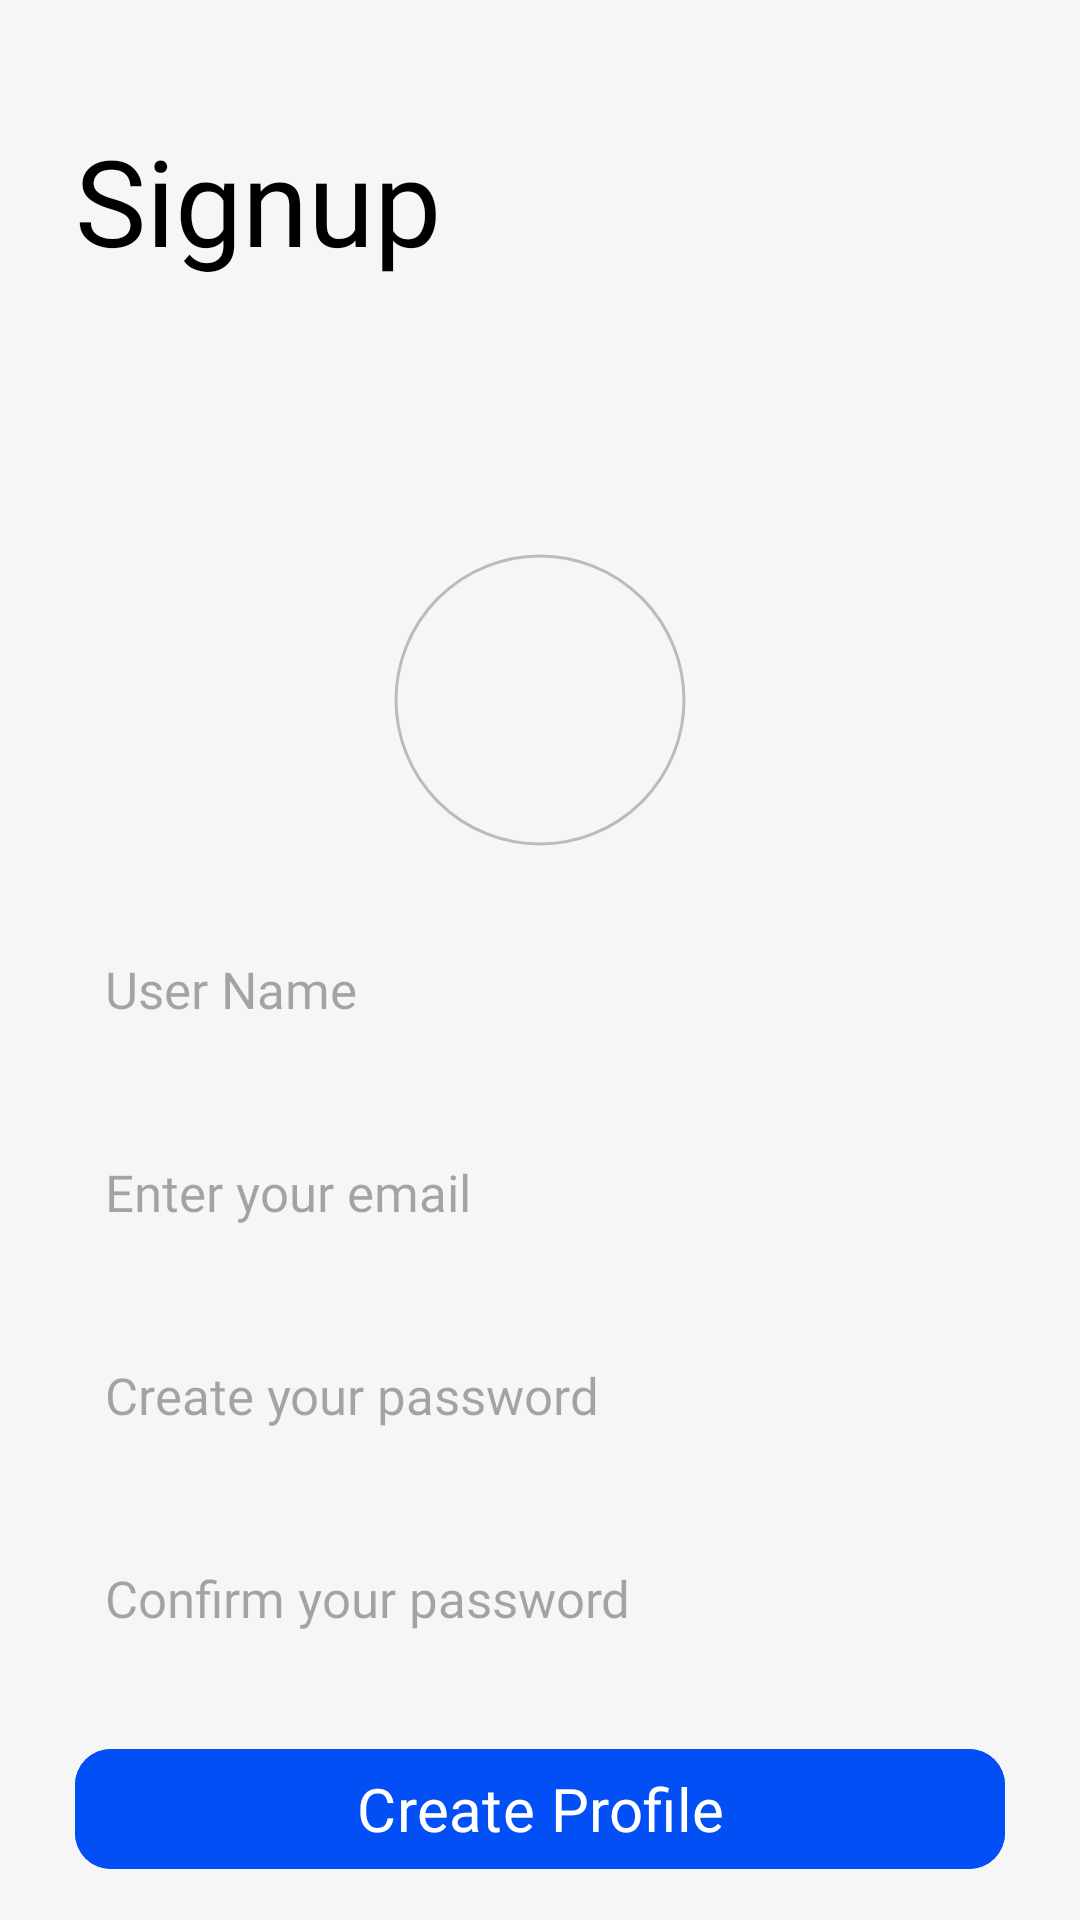

Write the Android layout XML for this screen, with the resource values it uses.
<!-- AndroidManifest.xml: application theme Theme.Threadss -->
<!-- res/layout/fragment_registration.xml -->
<?xml version="1.0" encoding="utf-8"?>
<androidx.constraintlayout.widget.ConstraintLayout xmlns:android="http://schemas.android.com/apk/res/android"
    xmlns:app="http://schemas.android.com/apk/res-auto"
    xmlns:tools="http://schemas.android.com/tools"
    android:layout_width="match_parent"
    android:layout_height="match_parent"
    android:background="@color/light_gray"
    tools:context=".UserSetup.SetUpFragments.RegistrationFragment">


    <TextView
        android:id="@+id/textView4"
        android:layout_width="wrap_content"
        android:layout_height="wrap_content"
        android:layout_marginStart="25dp"
        android:layout_marginTop="40dp"
        android:fontFamily="@font/open_sans_bold"
        android:text="Signup"
        android:textColor="@color/black"
        android:textSize="40sp"
        app:layout_constraintStart_toStartOf="parent"
        app:layout_constraintTop_toTopOf="parent" />

    
    
    
    
    
    
    
    
    
    


    <com.google.android.material.imageview.ShapeableImageView
        android:id="@+id/profile_image"
        android:layout_width="100dp"
        android:layout_height="100dp"
        android:padding="2dp"
        android:layout_marginTop="90dp"
        android:scaleType="centerCrop"
        android:src="@drawable/image_holder"
        app:layout_constraintEnd_toEndOf="parent"
        app:layout_constraintHorizontal_bias="0.5"
        app:layout_constraintStart_toStartOf="parent"
        app:layout_constraintTop_toBottomOf="@+id/textView4"
        app:shapeAppearanceOverlay="@style/Circle"
        app:strokeColor="@color/gray"
        app:strokeWidth="1dp" />


    <EditText
        android:id="@+id/user_name_edt"
        android:layout_width="match_parent"
        android:layout_height="wrap_content"
        android:layout_margin="25dp"
        android:background="@drawable/edt_bg"
        android:backgroundTint="@color/white"
        android:fontFamily="@font/open_sans"
        android:hint="User Name"
        android:padding="10dp"
        android:textColor="@color/black"
        android:textSize="17sp"
        app:layout_constraintEnd_toEndOf="parent"
        app:layout_constraintHorizontal_bias="0.5"
        app:layout_constraintStart_toStartOf="parent"
        app:layout_constraintTop_toBottomOf="@+id/profile_image" />


    <EditText
        android:id="@+id/email_edt"
        android:layout_width="match_parent"
        android:layout_height="wrap_content"
        android:layout_margin="25dp"
        android:background="@drawable/edt_bg"
        android:backgroundTint="@color/white"
        android:fontFamily="@font/open_sans"
        android:hint="Enter your email"
        android:inputType="textEmailAddress"
        android:padding="10dp"
        android:textColor="@color/black"
        android:textSize="17sp"
        app:layout_constraintEnd_toEndOf="parent"
        app:layout_constraintHorizontal_bias="0.5"
        app:layout_constraintStart_toStartOf="parent"
        app:layout_constraintTop_toBottomOf="@+id/user_name_edt" />


    <EditText
        android:id="@+id/password_edt"
        android:layout_width="match_parent"
        android:layout_height="wrap_content"
        android:layout_marginLeft="25dp"
        android:layout_marginTop="25dp"
        android:layout_marginRight="25dp"
        android:background="@drawable/edt_bg"
        android:backgroundTint="@color/white"
        android:fontFamily="@font/open_sans"
        android:hint="Create your password"
        android:inputType="textPassword"
        android:padding="10dp"
        android:textColor="@color/black"
        android:textSize="17sp"
        app:layout_constraintEnd_toEndOf="parent"
        app:layout_constraintHorizontal_bias="0.5"
        app:layout_constraintStart_toStartOf="parent"
        app:layout_constraintTop_toBottomOf="@+id/email_edt" />

    <EditText
        android:id="@+id/confirm_password_edt"
        android:layout_width="match_parent"
        android:layout_height="wrap_content"
        android:layout_margin="25dp"
        android:background="@drawable/edt_bg"
        android:backgroundTint="@color/white"
        android:fontFamily="@font/open_sans"
        android:hint="Confirm your password"
        android:inputType="textPassword"
        android:padding="10dp"
        android:textColor="@color/black"
        android:textSize="17sp"
        app:layout_constraintEnd_toEndOf="parent"
        app:layout_constraintHorizontal_bias="0.5"
        app:layout_constraintStart_toStartOf="parent"
        app:layout_constraintTop_toBottomOf="@+id/password_edt" />

    <com.google.android.material.button.MaterialButton
        android:id="@+id/register_btn"
        android:layout_width="match_parent"
        android:layout_height="wrap_content"
        android:layout_margin="25dp"
        android:backgroundTint="#024ff5"
        android:fontFamily="@font/open_sans_bold"
        android:paddingStart="50dp"
        android:paddingEnd="50dp"
        android:text="Create Profile"
        android:textColor="@color/white"
        android:textSize="20sp"
        app:cornerRadius="12dp"
        app:layout_constraintEnd_toEndOf="parent"
        app:layout_constraintHorizontal_bias="0.5"
        app:layout_constraintStart_toStartOf="parent"
        app:layout_constraintTop_toBottomOf="@+id/confirm_password_edt" />


</androidx.constraintlayout.widget.ConstraintLayout>
<!-- resources referenced by this layout -->
<resources>
  <color name="black">#FF000000</color>
  <color name="gray">#bbbbbb</color>
  <color name="light_gray">#f6f6f6</color>
  <color name="white">#ffffff</color>
  <style name="Circle">
          <item name="cornerSize">50%</item>
      </style>
  <style name="Theme.Threadss" parent="Base.Theme.Threadss" />
  <style name="Base.Theme.Threadss" parent="Theme.Material3.DayNight.NoActionBar">
  
          <item name="android:colorPrimary"> @color/white </item>
          <item name="android:colorPrimaryDark">@color/white</item>
          <item name="statusBarBackground"> @color/black</item>
          <item name="android:windowLightStatusBar">true</item>
          
          
      </style>
</resources>
